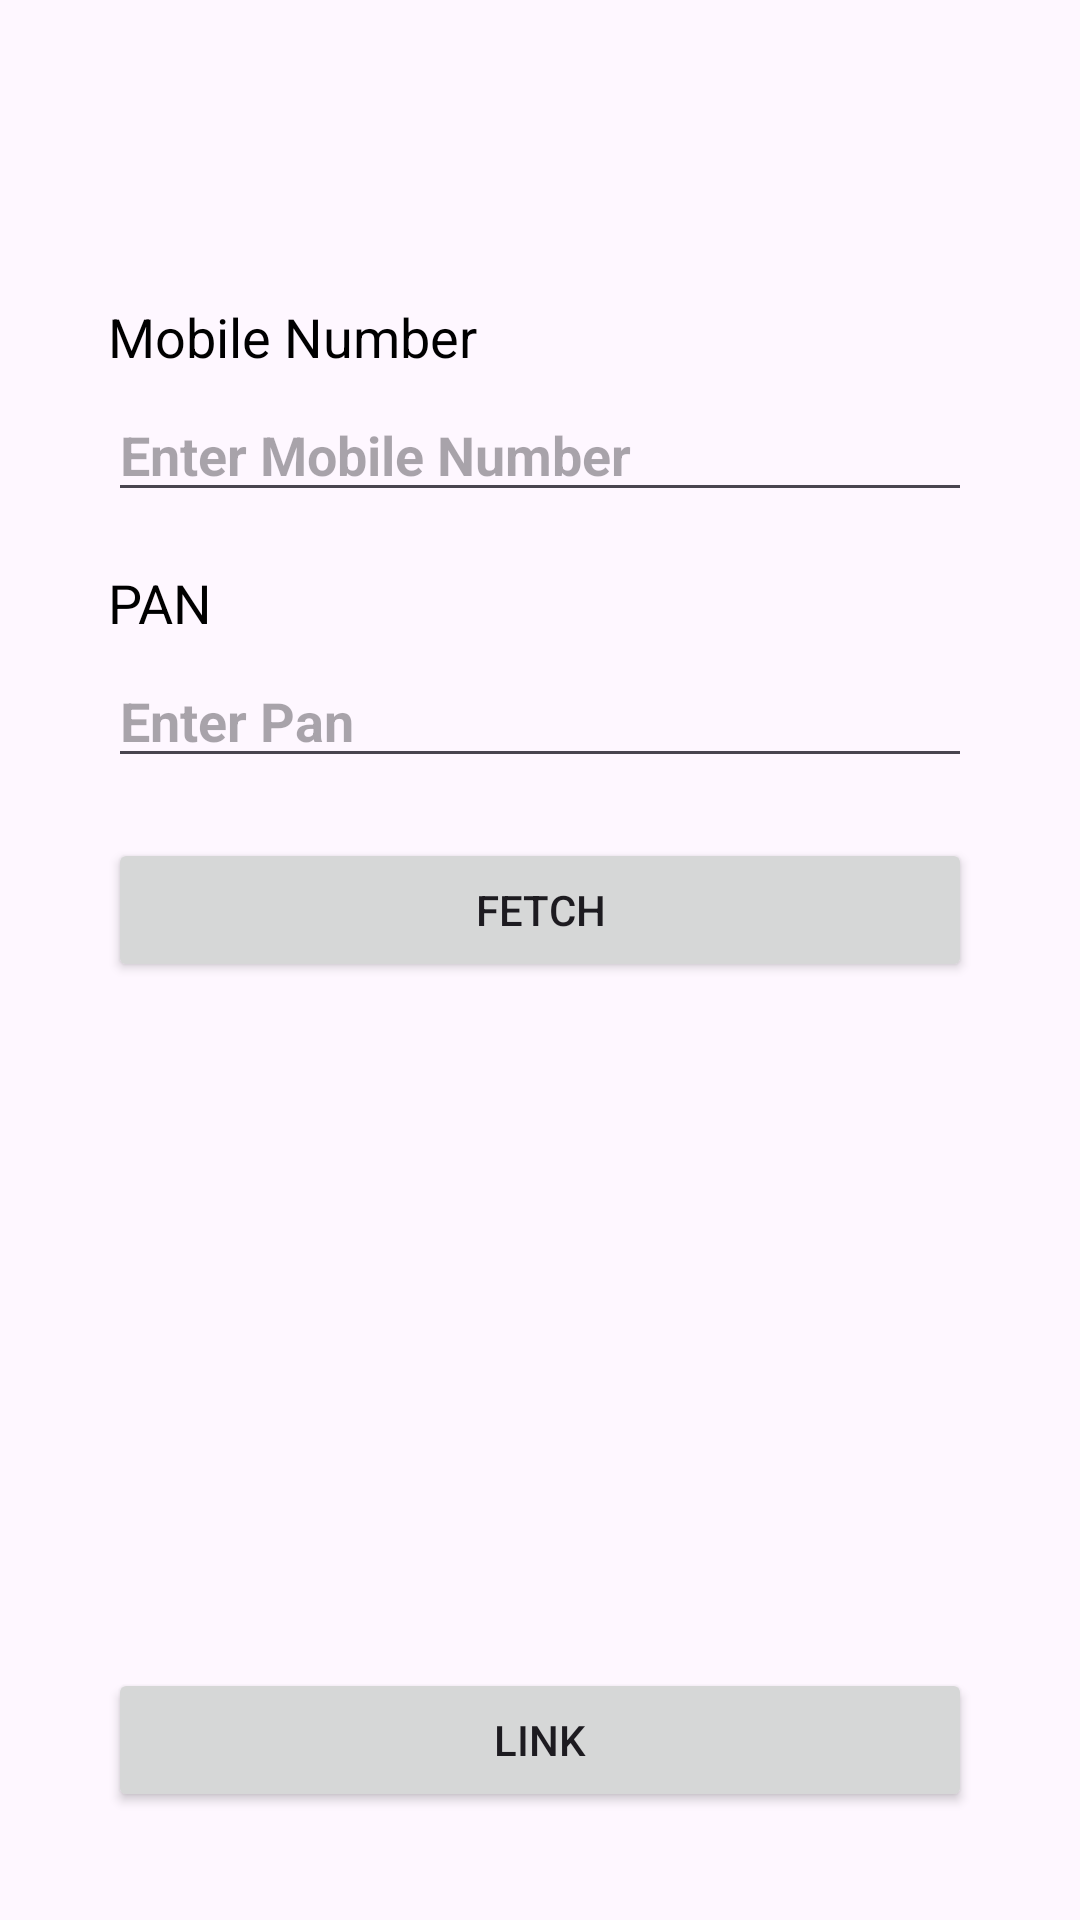

Produce the Android XML layout that renders to this screen, including the resource entries it uses.
<!-- AndroidManifest.xml: application theme Theme.Finvu -->
<!-- res/layout/activity_discover.xml -->
<?xml version="1.0" encoding="utf-8"?>
<LinearLayout xmlns:android="http://schemas.android.com/apk/res/android"
    xmlns:app="http://schemas.android.com/apk/res-auto"
    xmlns:tools="http://schemas.android.com/tools"
    android:layout_width="match_parent"
    android:layout_height="match_parent"
    android:orientation="vertical">

    <ScrollView
        android:layout_width="match_parent" android:fillViewport="true"
        android:layout_height="match_parent">

        <LinearLayout
            android:layout_width="match_parent"
            android:layout_height="wrap_content"
            android:focusable="true"
            android:focusableInTouchMode="true"
            android:paddingStart="36dp"
            android:paddingTop="22dp"
            android:orientation="vertical"
            android:paddingEnd="36dp"
            android:paddingBottom="36dp">

            <LinearLayout
                android:orientation="horizontal"
                android:minHeight="60dp"
                android:layout_width="match_parent"
                android:layout_height="wrap_content">
                <TextView
                    android:layout_weight="5"
                    android:id="@+id/tvFipInfo"
                    android:layout_width="wrap_content"
                    android:layout_height="wrap_content"/>
                <ImageView
                    android:layout_weight="1"
                    android:id="@+id/ivFipLogo"
                    android:layout_width="wrap_content"
                    android:layout_height="match_parent"/>
            </LinearLayout>



            <TextView
                android:layout_width="wrap_content"
                android:layout_height="wrap_content"
                android:layout_marginTop="18dp"
                android:text="Mobile Number"
                android:textColor="@color/black"
                android:textSize="18sp"
                app:layout_constraintEnd_toEndOf="parent"
                app:layout_constraintStart_toStartOf="parent"
                app:layout_constraintTop_toTopOf="parent" />


            <EditText
                android:layout_width="match_parent"
                android:id="@+id/tilMobileTxt"
                android:layout_marginTop="5dp"
                android:hint="Enter Mobile Number"
                android:textStyle="bold"
                android:textSize="18sp"
                android:layout_height="wrap_content"
                android:gravity="start|center_vertical"
                android:maxLength="10" />

            <TextView
                android:layout_width="wrap_content"
                android:layout_height="wrap_content"
                android:layout_marginTop="18dp"
                android:text="PAN"
                android:textColor="@color/black"
                android:textSize="18sp"
                app:layout_constraintEnd_toEndOf="parent"
                app:layout_constraintStart_toStartOf="parent"
                app:layout_constraintTop_toTopOf="parent" />


            <EditText
                android:id="@+id/tilPanTxt"
                android:layout_width="match_parent"
                android:layout_height="wrap_content"
                android:layout_marginTop="5dp"
                android:gravity="start|center_vertical"
                android:hint="Enter Pan"
                android:maxLength="10"
                android:textSize="18sp"
                android:textStyle="bold" />

            <Button
                android:id="@+id/btnContinue"
                android:layout_width="match_parent"
                android:layout_height="wrap_content"
                android:layout_marginTop="20dp"
                android:text="Fetch"
                app:layout_constraintTop_toBottomOf="@+id/tilAccNumber" />


            <androidx.recyclerview.widget.RecyclerView
                android:layout_width="match_parent"
                android:id="@+id/rvDiscoveredAccounts"
                android:layout_height="wrap_content"
                android:layout_weight="1"/>

            <Button
                android:id="@+id/btnLink"
                android:layout_width="match_parent"
                android:layout_height="wrap_content"
                android:text="Link"
                app:layout_constraintBottom_toBottomOf="parent"
                app:layout_constraintEnd_toEndOf="parent"
                app:layout_constraintStart_toStartOf="parent" />


        </LinearLayout>

    </ScrollView>

</LinearLayout>
<!-- resources referenced by this layout -->
<resources>
  <color name="black">#FF000000</color>
  <style name="Theme.Finvu" parent="Base.Theme.Finvu" />
  <style name="Base.Theme.Finvu" parent="Theme.Material3.DayNight.NoActionBar">
          
          
      </style>
</resources>
